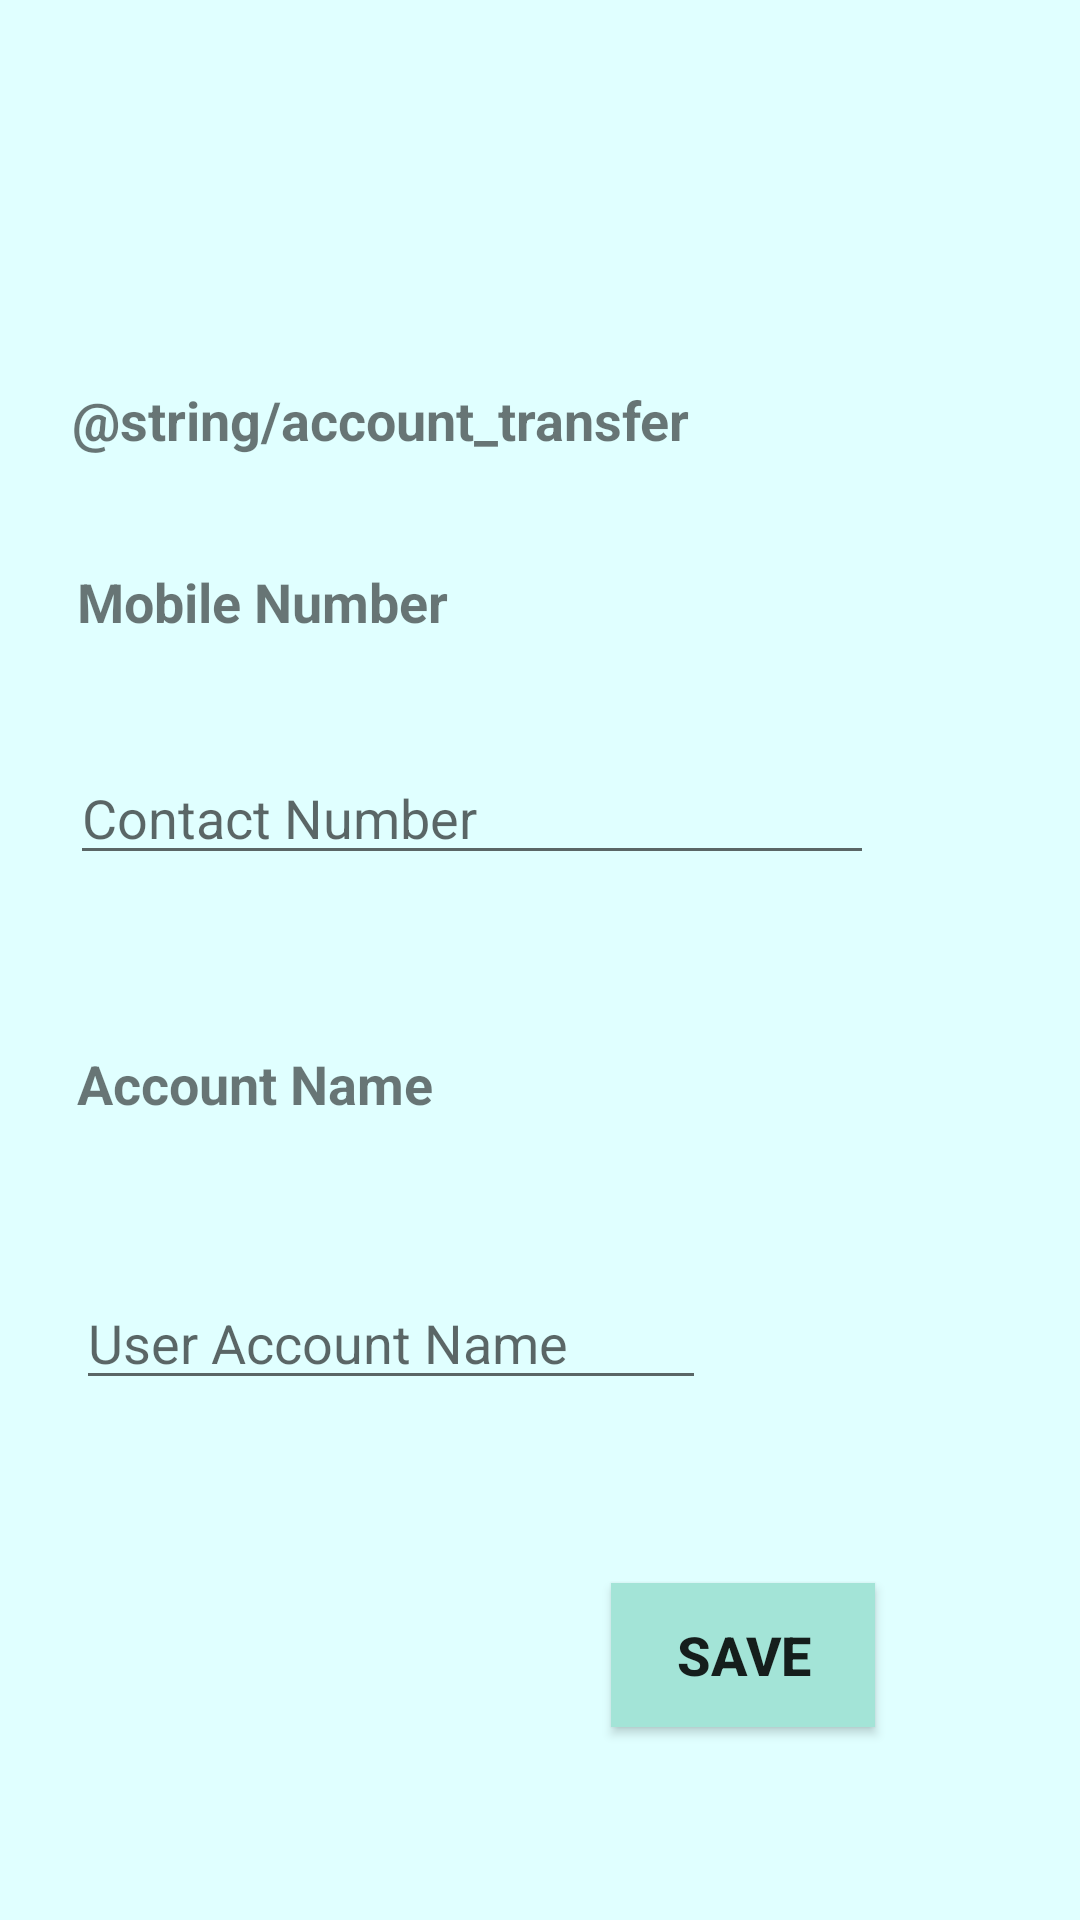

Reconstruct the res/layout file that produces this screen, plus the resources it refers to.
<!-- AndroidManifest.xml: application theme AppTheme -->
<!-- res/layout/activity_add_contact.xml -->
<?xml version="1.0" encoding="utf-8"?>
<android.support.constraint.ConstraintLayout
        xmlns:android="http://schemas.android.com/apk/res/android"
        xmlns:tools="http://schemas.android.com/tools"
        xmlns:app="http://schemas.android.com/apk/res-auto"
        android:layout_width="match_parent"
        android:layout_height="match_parent"
        android:background="@color/colorLIGHTCYAN"
        tools:context=".AddContactActivity">

    <TextView
            android:layout_width="172dp"
            android:layout_height="33dp"
            android:id="@+id/textView5" app:layout_constraintEnd_toEndOf="parent" android:layout_marginEnd="8dp"
            android:layout_marginRight="8dp" app:layout_constraintStart_toStartOf="parent"
            android:layout_marginLeft="8dp" android:layout_marginStart="8dp" app:layout_constraintTop_toTopOf="parent"
            android:layout_marginTop="8dp" app:layout_constraintBottom_toBottomOf="parent"
            android:layout_marginBottom="8dp" app:layout_constraintHorizontal_bias="0.102"
            app:layout_constraintVertical_bias="0.305" android:textStyle="bold"
            android:textSize="18sp" android:text="Mobile Number"/>
    <EditText
            android:layout_width="268dp"
            android:layout_height="wrap_content"
            android:inputType="phone"
            android:ems="10"
            android:id="@+id/contactNoText" app:layout_constraintEnd_toEndOf="parent"
            android:layout_marginEnd="8dp" android:layout_marginRight="8dp"
            app:layout_constraintStart_toStartOf="parent" android:layout_marginLeft="8dp"
            android:layout_marginStart="8dp" android:layout_marginTop="8dp"
            app:layout_constraintTop_toBottomOf="@+id/textView5" app:layout_constraintBottom_toBottomOf="parent"
            android:layout_marginBottom="8dp" app:layout_constraintHorizontal_bias="0.2"
            app:layout_constraintVertical_bias="0.058" android:hint="Contact Number"/>
    <TextView
            android:layout_width="172dp"
            android:layout_height="33dp"
            android:id="@+id/textView7" app:layout_constraintEnd_toEndOf="parent" android:layout_marginEnd="8dp"
            android:layout_marginRight="8dp" app:layout_constraintStart_toStartOf="parent"
            android:layout_marginLeft="8dp" android:layout_marginStart="8dp" android:layout_marginTop="8dp"
            app:layout_constraintTop_toBottomOf="@+id/contactNoText" app:layout_constraintBottom_toBottomOf="parent"
            android:layout_marginBottom="8dp" app:layout_constraintHorizontal_bias="0.102"
            app:layout_constraintVertical_bias="0.165" android:textStyle="bold"
            android:textSize="18sp" android:text="Account Name"/>
    <EditText
            android:layout_width="wrap_content"
            android:layout_height="wrap_content"
            android:inputType="textPersonName"
            android:ems="10"
            android:id="@+id/accountNameText" app:layout_constraintEnd_toEndOf="parent"
            android:layout_marginEnd="8dp" android:layout_marginRight="8dp"
            app:layout_constraintStart_toStartOf="parent" android:layout_marginLeft="8dp"
            android:layout_marginStart="8dp" android:layout_marginTop="8dp"
            app:layout_constraintTop_toBottomOf="@+id/textView7" app:layout_constraintBottom_toBottomOf="parent"
            android:layout_marginBottom="8dp" app:layout_constraintHorizontal_bias="0.13"
            app:layout_constraintVertical_bias="0.176" android:hint="User Account Name"/>
    <Button
            android:text="Save"
            android:layout_width="wrap_content"
            android:layout_height="wrap_content"
            android:id="@+id/saveButton" android:layout_marginTop="8dp"
            app:layout_constraintTop_toBottomOf="@+id/accountNameText" app:layout_constraintEnd_toEndOf="parent"
            android:layout_marginEnd="8dp" android:layout_marginRight="8dp"
            app:layout_constraintStart_toStartOf="parent" android:layout_marginLeft="8dp"
            android:layout_marginStart="8dp" app:layout_constraintBottom_toBottomOf="parent"
            android:layout_marginBottom="8dp" android:textStyle="bold" android:textSize="18sp"
            android:background="#A3E4D7  " app:layout_constraintHorizontal_bias="0.764"
            app:layout_constraintVertical_bias="0.485"/>
    <TextView
            android:layout_width="247dp"
            android:layout_height="37dp"
            android:textAllCaps="false"
            android:textStyle="bold" android:text="@string/account_transfer"
            app:layout_constraintStart_toStartOf="parent"
            android:layout_marginLeft="8dp" android:layout_marginStart="8dp" app:layout_constraintEnd_toEndOf="parent"
            android:layout_marginEnd="8dp" android:layout_marginRight="8dp"
            app:layout_constraintHorizontal_bias="0.165" app:layout_constraintTop_toTopOf="parent"
            android:layout_marginTop="8dp" app:layout_constraintBottom_toBottomOf="parent"
            android:layout_marginBottom="8dp" app:layout_constraintVertical_bias="0.204" android:textSize="18sp"
            android:id="@+id/accountTransactionTypeView"/>
</android.support.constraint.ConstraintLayout>
<!-- resources referenced by this layout -->
<resources>
  <color name="colorLIGHTCYAN">#E0FFFF</color>
  <style name="AppTheme" parent="Theme.AppCompat.Light.DarkActionBar">
          
          <item name="colorPrimary">@color/colorPrimary</item>
          <item name="colorPrimaryDark">@color/colorPrimaryDark</item>
          <item name="colorAccent">@color/colorAccent</item>
          <item name="windowNoTitle">true</item>
          <item name="windowActionBar">false</item>
      </style>
  <color name="colorPrimary">#070d32</color>
  <color name="colorPrimaryDark">#303f9f</color>
  <color name="colorAccent">#06671a</color>
</resources>
